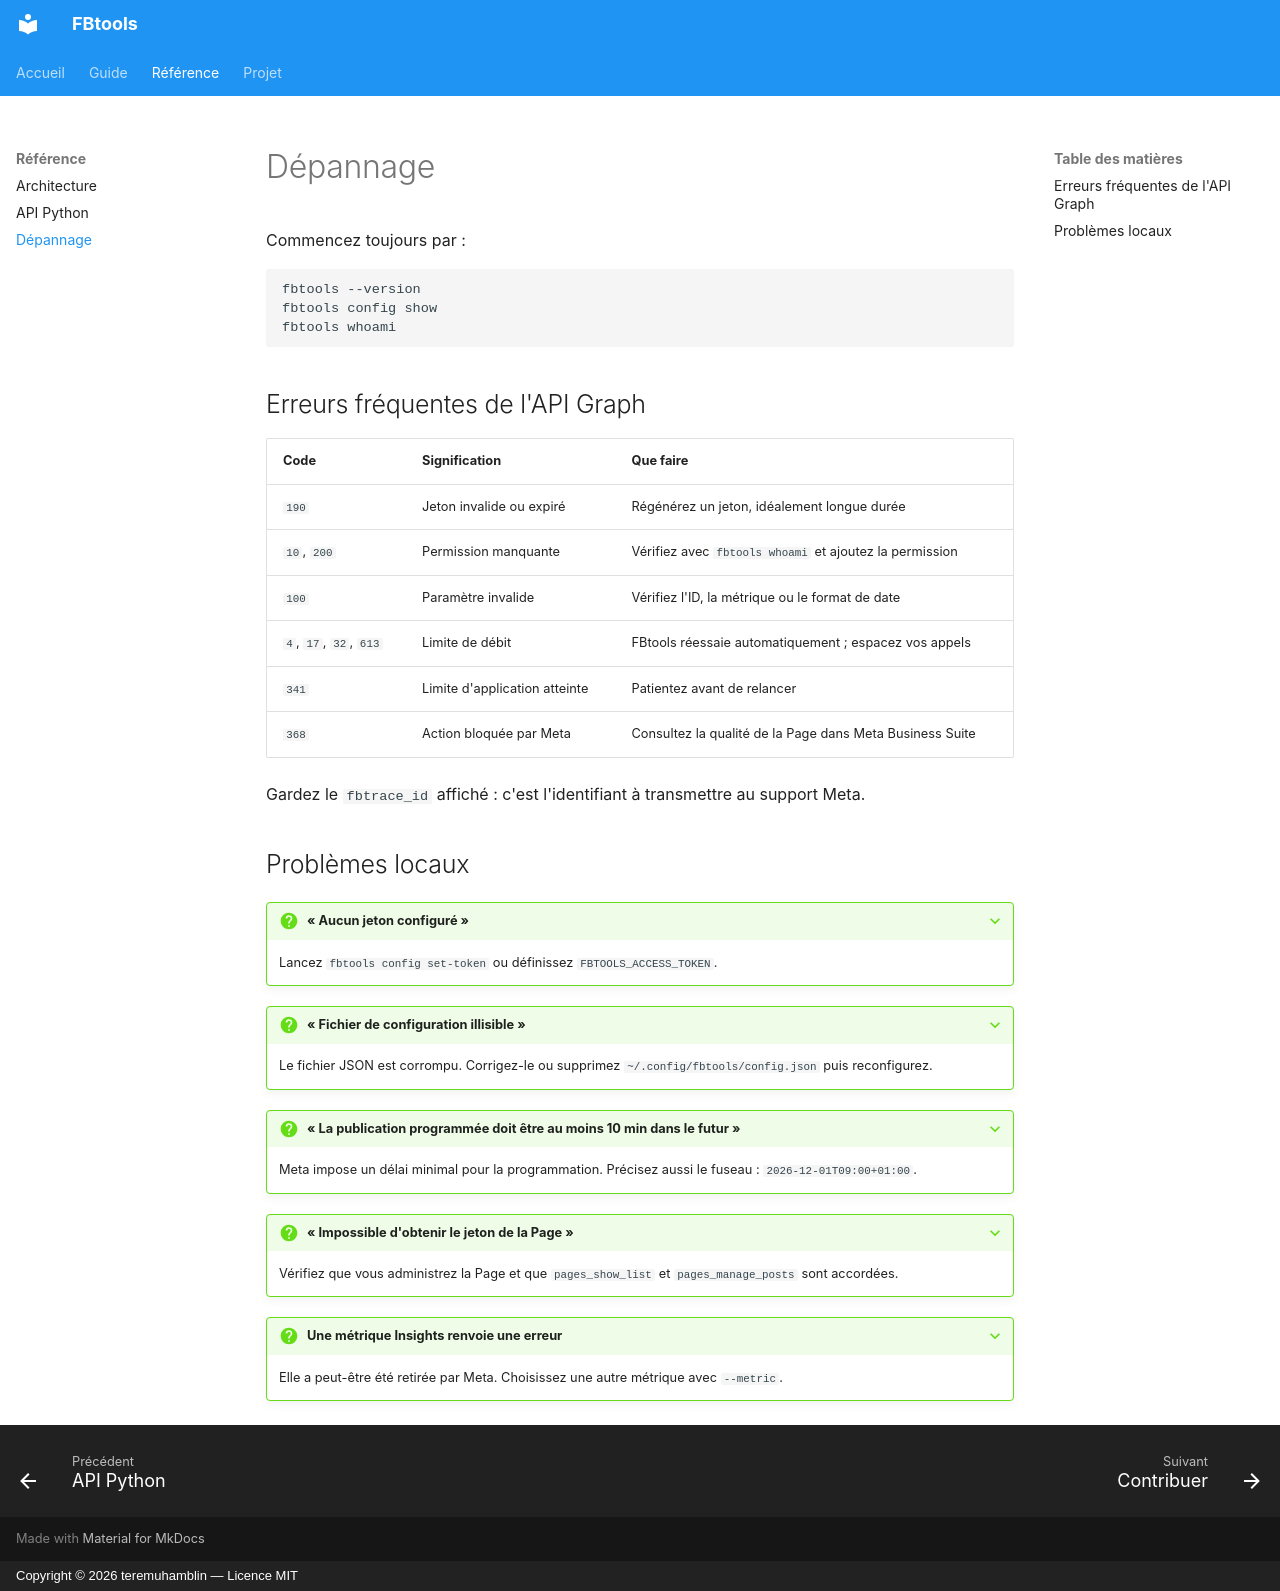

repository: teremuhamblin/FBtools · page: depannage/index.html · generator: mkdocs · copyright: Copyright © 2026 teremuhamblin — Licence MIT

# Dépannage

Commencez toujours par :

```bash
fbtools --version
fbtools config show
fbtools whoami
```

## Erreurs fréquentes de l'API Graph

| Code | Signification | Que faire |
| --- | --- | --- |
| `190` | Jeton invalide ou expiré | Régénérez un jeton, idéalement longue durée |
| `10`, `200` | Permission manquante | Vérifiez avec `fbtools whoami` et ajoutez la permission |
| `100` | Paramètre invalide | Vérifiez l'ID, la métrique ou le format de date |
| `4`, `17`, `32`, `613` | Limite de débit | FBtools réessaie automatiquement ; espacez vos appels |
| `341` | Limite d'application atteinte | Patientez avant de relancer |
| `368` | Action bloquée par Meta | Consultez la qualité de la Page dans Meta Business Suite |

Gardez le `fbtrace_id` affiché : c'est l'identifiant à transmettre au support Meta.

## Problèmes locaux

??? question "« Aucun jeton configuré »"
    Lancez `fbtools config set-token` ou définissez `FBTOOLS_ACCESS_TOKEN`.

??? question "« Fichier de configuration illisible »"
    Le fichier JSON est corrompu. Corrigez-le ou supprimez `~/.config/fbtools/config.json` puis reconfigurez.

??? question "« La publication programmée doit être au moins 10 min dans le futur »"
    Meta impose un délai minimal pour la programmation. Précisez aussi le fuseau : `2026-12-01T09:00+01:00`.

??? question "« Impossible d'obtenir le jeton de la Page »"
    Vérifiez que vous administrez la Page et que `pages_show_list` et `pages_manage_posts` sont accordées.

??? question "Une métrique Insights renvoie une erreur"
    Elle a peut-être été retirée par Meta. Choisissez une autre métrique avec `--metric`.
